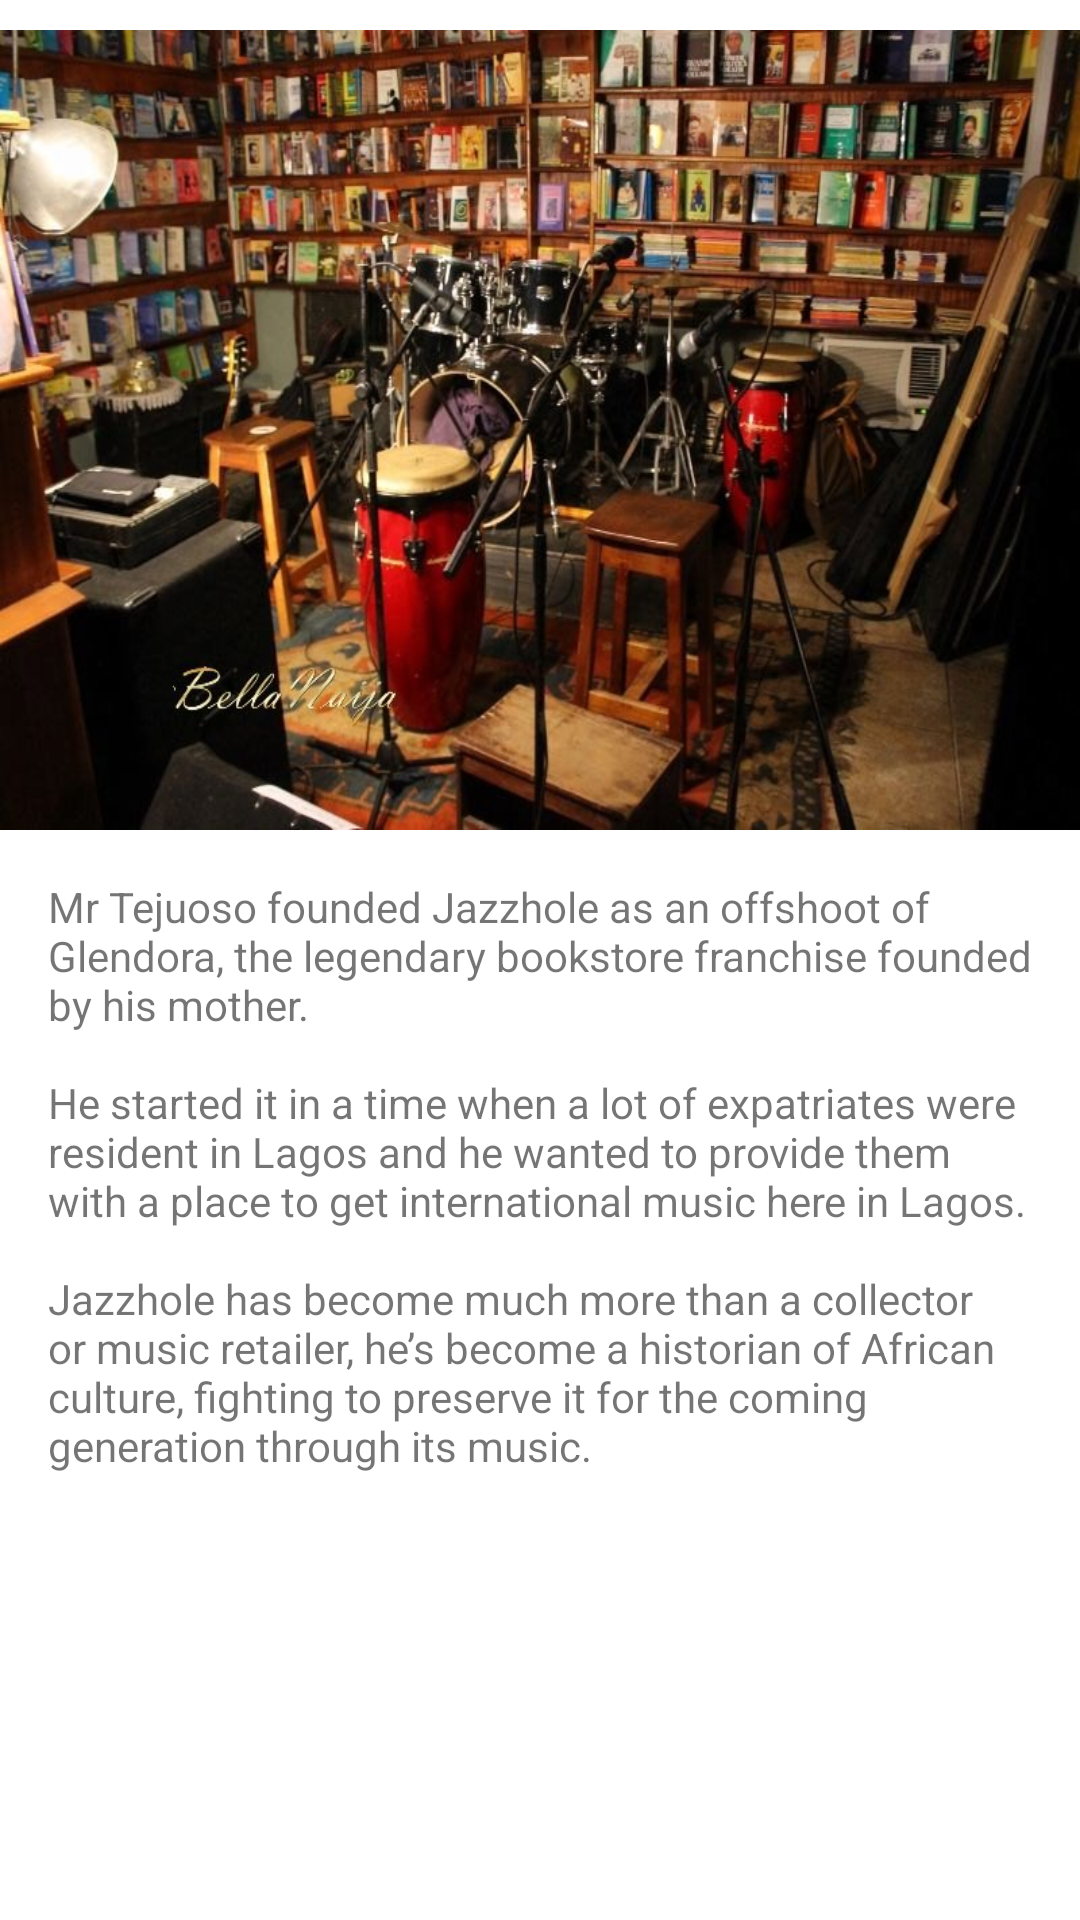

This screen was rendered from an Android layout file. Write that file and the resources it references.
<!-- AndroidManifest.xml: application theme AppTheme -->
<!-- res/layout/activity_jazzhole.xml -->
<?xml version="1.0" encoding="utf-8"?>
<ScrollView  xmlns:android="http://schemas.android.com/apk/res/android"
    xmlns:tools="http://schemas.android.com/tools"
    android:background="#FFFFFF"
    android:layout_width="match_parent"
    android:layout_height="match_parent">

    <LinearLayout
        android:id="@+id/activity_muson_center"
        android:layout_width="match_parent"
        android:layout_height="wrap_content"
        tools:context="com.example.lagos.MusonCenterActivity"
        android:paddingTop="10dp"
        android:orientation="vertical"
        android:weightSum="1">

        <ImageView
            android:id="@+id/ivImage"
            android:layout_width="match_parent"
            android:layout_height="wrap_content"
            android:background="@drawable/jazzhole1" />

        <TextView
            android:id="@+id/tvInfo1"
            android:layout_width="match_parent"
            android:layout_height="match_parent"
            android:padding="16dp"
            android:text="@string/info_jazzhole"/>

        <TextView
            android:id="@+id/tvLocation"
            android:layout_width="match_parent"
            android:layout_height="match_parent"
            android:paddingLeft="16dp"
            android:textStyle="bold"
            android:text=""/>

    </LinearLayout>
</ScrollView>
<!-- resources referenced by this layout -->
<resources>
  <!-- drawable jazzhole1: jpg bitmap (drawable-xhdpi, 100428 bytes) -->
  <string name="info_jazzhole">Mr Tejuoso founded Jazzhole as an offshoot of Glendora, the legendary bookstore franchise founded by his mother. \n\nHe started it in a time when a lot of expatriates were resident in Lagos and he wanted to provide them with a place to get international music here in Lagos. \n\nJazzhole has become much more than a collector or music retailer, he’s become a historian of African culture, fighting to preserve it for the coming generation through its music. \n\n</string>
  <style name="AppTheme" parent="Theme.AppCompat.Light.DarkActionBar">
          
          <item name="colorPrimary">@color/colorPrimary</item>
          <item name="colorPrimaryDark">@color/colorPrimaryDark</item>
          <item name="colorAccent">@color/colorAccent</item>
      </style>
  <!-- not gathered from this repository: default colours our renderer supplied (Android Studio template values) -->
  <color name="colorPrimary">#FF6200EE</color>
  <color name="colorPrimaryDark">#FF3700B3</color>
  <color name="colorAccent">#FF03DAC5</color>
</resources>
